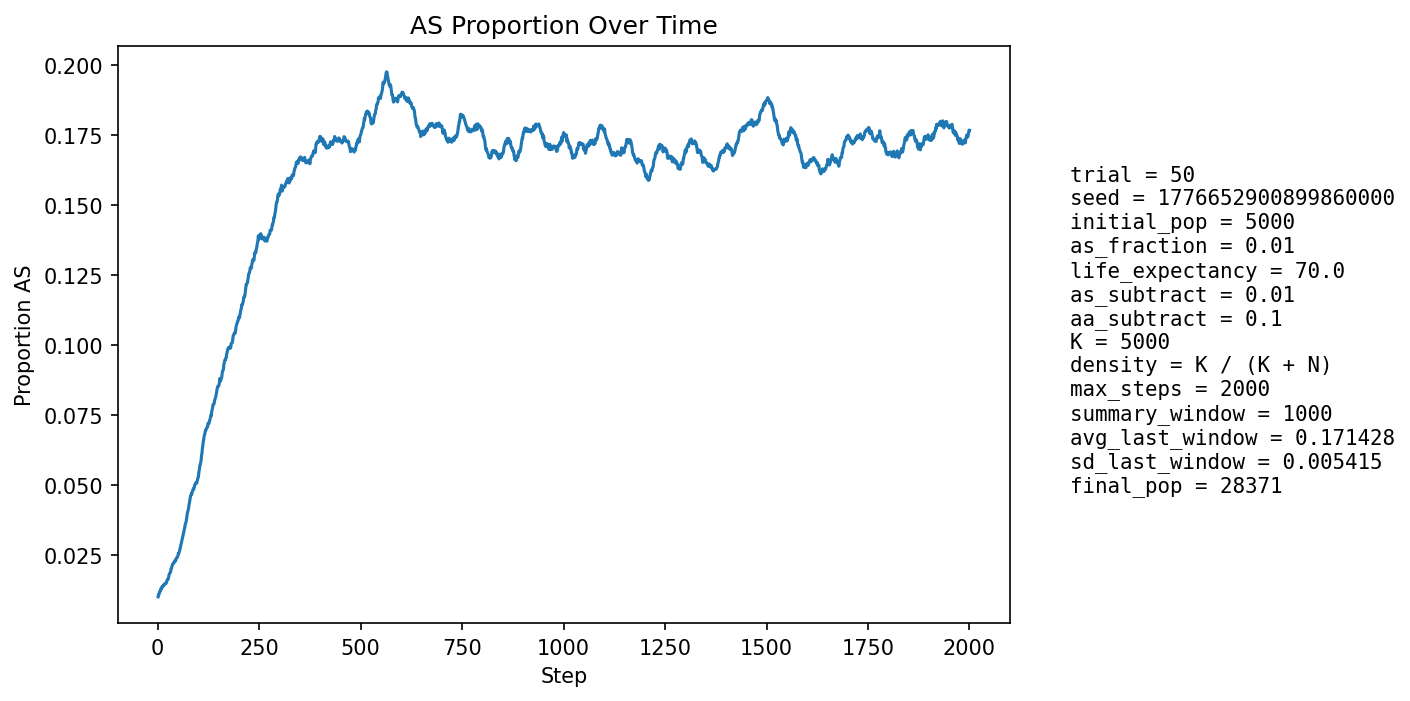

The table this chart was drawn from, first rows:
step, population_size, births, newborn_AA, newborn_AS, newborn_SS, prop_newborn_AA, prop_newborn_AS, prop_newborn_SS, prop_repro_AA, prop_repro_AS, prop_AS_population
1, 5893, 1268, 1257, 11, 0, 0.9913, 0.008675, 0.0, 0.9905, 0.00946, 0.01018
2, 6546, 1165, 1150, 15, 0, 0.9871, 0.01288, 0.0, 0.9905, 0.00946, 0.011
3, 7145, 1099, 1090, 9, 0, 0.9918, 0.008189, 0.0, 0.9905, 0.00946, 0.01092
4, 7690, 1037, 1023, 14, 0, 0.9865, 0.0135, 0.0, 0.9881, 0.0119, 0.01157
5, 8493, 1288, 1270, 18, 0, 0.986, 0.01398, 0.0, 0.9887, 0.01132, 0.01213
6, 9424, 1456, 1439, 17, 0, 0.9883, 0.01168, 0.0, 0.9878, 0.01221, 0.01231
7, 10440, 1571, 1555, 16, 0, 0.9898, 0.01018, 0.0, 0.9883, 0.0117, 0.01226
8, 11505, 1644, 1616, 28, 0, 0.983, 0.01703, 0.0, 0.9876, 0.01241, 0.01321
9, 12674, 1765, 1746, 19, 0, 0.9892, 0.01076, 0.0, 0.9868, 0.01321, 0.0131
10, 13951, 1900, 1873, 27, 0, 0.9858, 0.01421, 0.0, 0.9866, 0.0134, 0.01355
11, 15321, 2029, 2001, 28, 0, 0.9862, 0.0138, 0.0, 0.9867, 0.01326, 0.01384
12, 16765, 2148, 2122, 26, 0, 0.9879, 0.0121, 0.0, 0.9864, 0.01363, 0.0139
13, 18108, 2102, 2079, 23, 0, 0.9891, 0.01094, 0.0, 0.9861, 0.01388, 0.01375
14, 19417, 2114, 2078, 36, 0, 0.983, 0.01703, 0.0, 0.9859, 0.01413, 0.01432
15, 20695, 2159, 2132, 27, 0, 0.9875, 0.01251, 0.0, 0.9852, 0.0148, 0.0144
16, 21932, 2229, 2195, 34, 0, 0.9847, 0.01525, 0.0, 0.9854, 0.01458, 0.01464
17, 23064, 2251, 2221, 30, 0, 0.9867, 0.01333, 0.0, 0.9858, 0.01418, 0.01465
18, 24074, 2257, 2225, 32, 0, 0.9858, 0.01418, 0.0, 0.985, 0.015, 0.01483
19, 24976, 2261, 2226, 34, 1, 0.9845, 0.01504, 0.0004423, 0.9849, 0.01513, 0.01505
20, 25806, 2273, 2248, 25, 0, 0.989, 0.011, 0.0, 0.9849, 0.01511, 0.01488
21, 26558, 2276, 2242, 34, 0, 0.9851, 0.01494, 0.0, 0.9847, 0.01533, 0.01506
22, 27217, 2268, 2222, 45, 1, 0.9797, 0.01984, 0.0004409, 0.9846, 0.01537, 0.01562
23, 27764, 2251, 2211, 40, 0, 0.9822, 0.01777, 0.0, 0.9844, 0.01558, 0.01596
24, 28199, 2230, 2187, 43, 0, 0.9807, 0.01928, 0.0, 0.9845, 0.01547, 0.01642
25, 28542, 2222, 2192, 30, 0, 0.9865, 0.0135, 0.0, 0.9841, 0.01593, 0.0164
26, 28799, 2218, 2183, 35, 0, 0.9842, 0.01578, 0.0, 0.9836, 0.0164, 0.01656
27, 28988, 2212, 2168, 44, 0, 0.9801, 0.01989, 0.0, 0.9828, 0.01719, 0.01715
28, 29105, 2200, 2141, 59, 0, 0.9732, 0.02682, 0.0, 0.9823, 0.01772, 0.01811
29, 29168, 2189, 2149, 40, 0, 0.9817, 0.01827, 0.0, 0.9822, 0.01775, 0.01841
30, 29193, 2180, 2145, 35, 0, 0.9839, 0.01606, 0.0, 0.982, 0.01799, 0.0186
31, 29185, 2173, 2130, 43, 0, 0.9802, 0.01979, 0.0, 0.9814, 0.01864, 0.01902
32, 29151, 2165, 2130, 35, 0, 0.9838, 0.01617, 0.0, 0.9792, 0.02081, 0.01914
33, 29092, 2156, 2091, 64, 1, 0.9699, 0.02968, 0.0004638, 0.9787, 0.02125, 0.02028
34, 29015, 2150, 2113, 37, 0, 0.9828, 0.01721, 0.0, 0.9793, 0.02074, 0.02037
35, 28928, 2145, 2095, 50, 0, 0.9767, 0.02331, 0.0, 0.979, 0.02103, 0.02109
36, 28832, 2143, 2096, 47, 0, 0.9781, 0.02193, 0.0, 0.9793, 0.0207, 0.02147
37, 28739, 2142, 2096, 46, 0, 0.9785, 0.02148, 0.0, 0.9772, 0.02284, 0.02185
38, 28646, 2139, 2103, 35, 1, 0.9832, 0.01636, 0.0004675, 0.977, 0.023, 0.02185
39, 28560, 2137, 2089, 48, 0, 0.9775, 0.02246, 0.0, 0.9765, 0.0235, 0.02227
40, 28480, 2135, 2092, 43, 0, 0.9799, 0.02014, 0.0, 0.9771, 0.02288, 0.02244
41, 28404, 2135, 2093, 41, 1, 0.9803, 0.0192, 0.0004684, 0.9767, 0.0233, 0.02246
42, 28336, 2134, 2077, 56, 1, 0.9733, 0.02624, 0.0004686, 0.9767, 0.02329, 0.02304
43, 28278, 2134, 2090, 43, 1, 0.9794, 0.02015, 0.0004686, 0.9763, 0.02369, 0.02316
44, 28223, 2134, 2095, 39, 0, 0.9817, 0.01828, 0.0, 0.9758, 0.02415, 0.023
45, 28181, 2135, 2079, 56, 0, 0.9738, 0.02623, 0.0, 0.9772, 0.02277, 0.02353
46, 28145, 2136, 2078, 58, 0, 0.9728, 0.02715, 0.0, 0.9759, 0.02406, 0.02402
47, 28120, 2136, 2091, 45, 0, 0.9789, 0.02107, 0.0, 0.9764, 0.02359, 0.02415
48, 28098, 2137, 2092, 45, 0, 0.9789, 0.02106, 0.0, 0.9768, 0.02318, 0.0242
49, 28082, 2137, 2084, 52, 1, 0.9752, 0.02433, 0.0004679, 0.9761, 0.02389, 0.0245
50, 28067, 2138, 2075, 62, 1, 0.9705, 0.029, 0.0004677, 0.9746, 0.02538, 0.02501
51, 28063, 2139, 2074, 65, 0, 0.9696, 0.03039, 0.0, 0.9749, 0.0251, 0.02569
52, 28059, 2139, 2090, 48, 1, 0.9771, 0.02244, 0.0004675, 0.9748, 0.02524, 0.02573
53, 28056, 2140, 2081, 59, 0, 0.9724, 0.02757, 0.0, 0.9741, 0.02594, 0.02613
54, 28059, 2141, 2082, 59, 0, 0.9724, 0.02756, 0.0, 0.9737, 0.02629, 0.02662
55, 28064, 2141, 2078, 63, 0, 0.9706, 0.02943, 0.0, 0.9723, 0.02769, 0.02726
56, 28070, 2142, 2078, 64, 0, 0.9701, 0.02988, 0.0, 0.9718, 0.02824, 0.02789
57, 28075, 2142, 2074, 68, 0, 0.9683, 0.03175, 0.0, 0.9715, 0.02851, 0.0286
58, 28081, 2143, 2072, 71, 0, 0.9669, 0.03313, 0.0, 0.9714, 0.02858, 0.02934
59, 28091, 2143, 2083, 59, 1, 0.972, 0.02753, 0.0004666, 0.9703, 0.02969, 0.02976
60, 28101, 2143, 2071, 72, 0, 0.9664, 0.0336, 0.0, 0.9691, 0.03088, 0.03057
... 1,940 more rows
